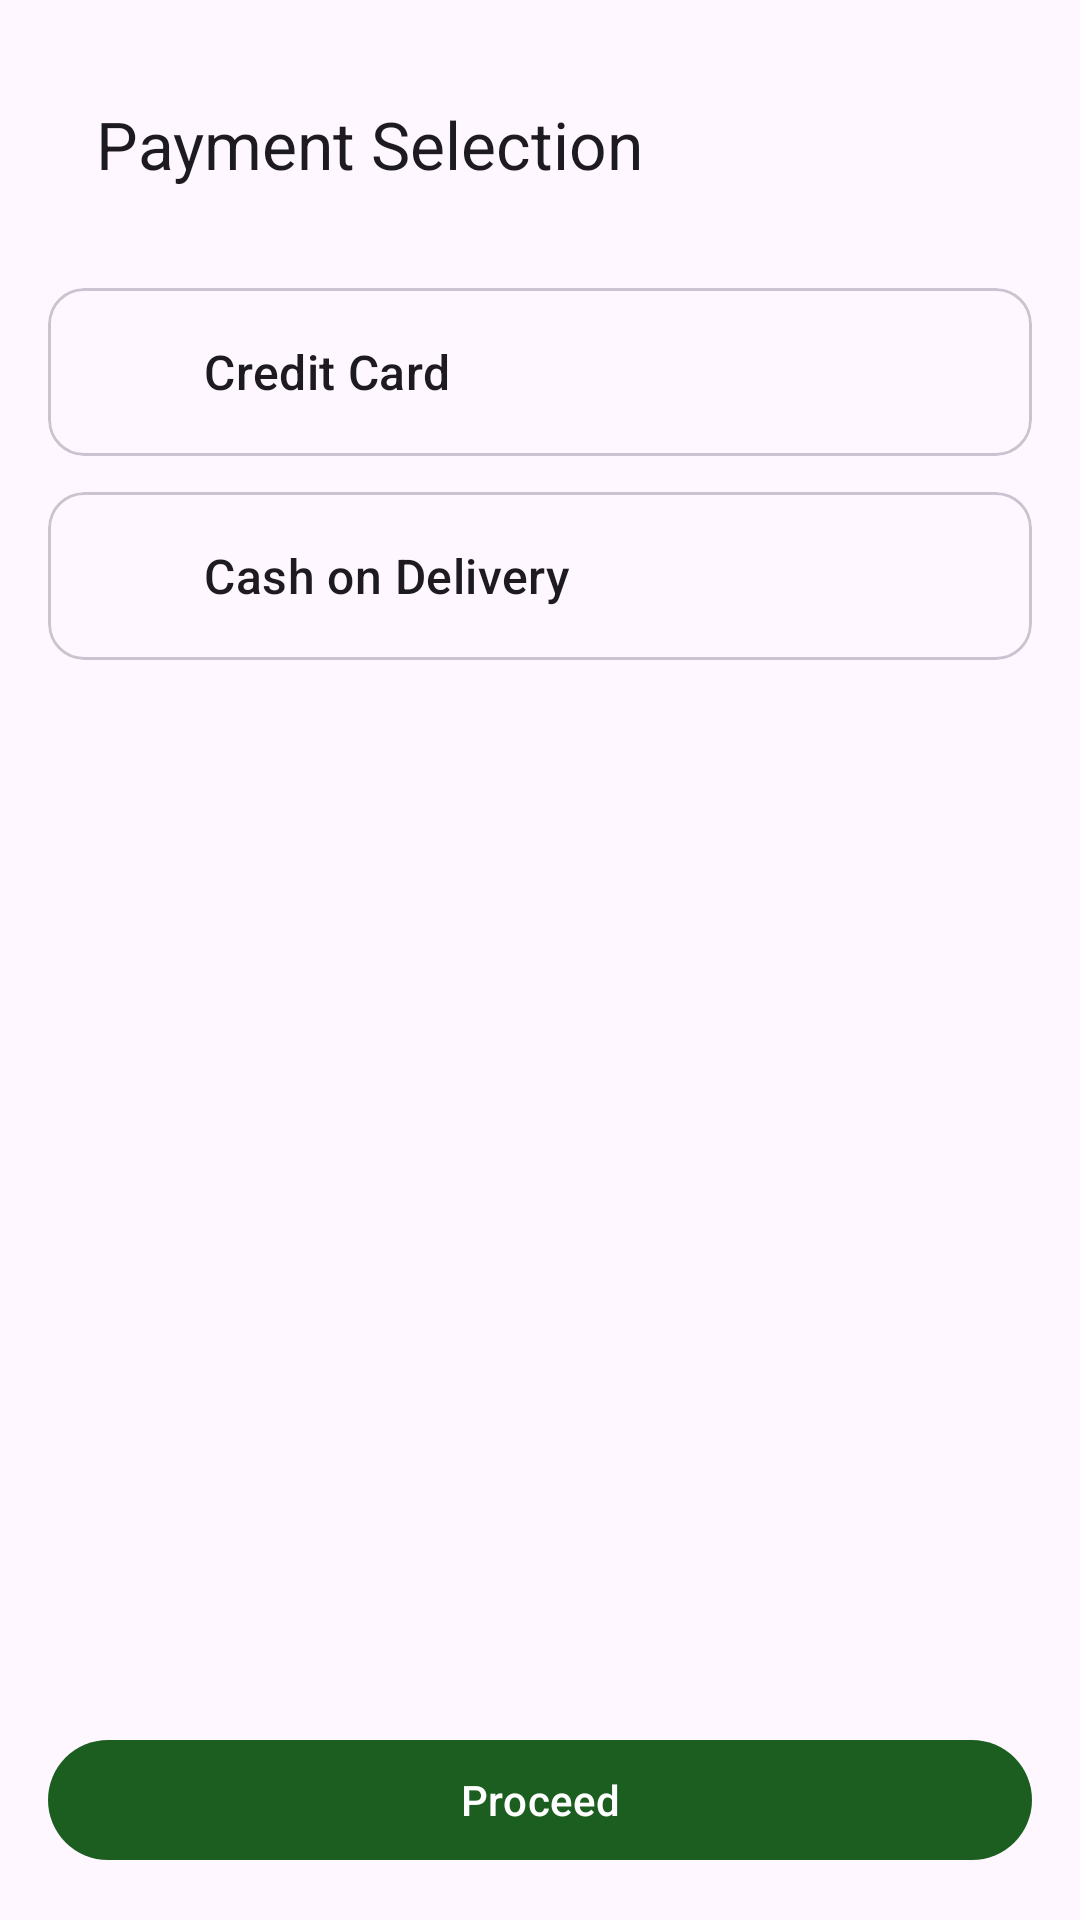

Layout XML and referenced resources for this Android screen:
<!-- AndroidManifest.xml: application theme Theme.TentMate -->
<!-- res/layout/fragment_payment.xml -->
<?xml version="1.0" encoding="utf-8"?>
<LinearLayout xmlns:android="http://schemas.android.com/apk/res/android" xmlns:app="http://schemas.android.com/apk/res-auto"
    android:orientation="vertical" android:padding="16dp"
    android:layout_width="match_parent" android:layout_height="match_parent">

    <com.google.android.material.appbar.MaterialToolbar
        android:layout_width="match_parent" android:layout_height="wrap_content"
        app:title="Payment Selection"/>

    <com.google.android.material.card.MaterialCardView
        android:id="@+id/optCard"
        android:layout_width="match_parent" android:layout_height="wrap_content"
        android:layout_marginTop="16dp" app:cardCornerRadius="12dp">
        <LinearLayout android:padding="16dp" android:gravity="center_vertical"
            android:layout_width="match_parent" android:layout_height="wrap_content">
            <ImageView android:src="@drawable/ic_credit_card" android:layout_width="24dp" android:layout_height="24dp" android:layout_marginEnd="12dp"/>
            <TextView android:text="Credit Card" style="@style/TextAppearance.Material3.TitleMedium" android:layout_width="wrap_content" android:layout_height="wrap_content"/>
        </LinearLayout>
    </com.google.android.material.card.MaterialCardView>

    <com.google.android.material.card.MaterialCardView
        android:id="@+id/optCod"
        android:layout_width="match_parent" android:layout_height="wrap_content"
        android:layout_marginTop="12dp" app:cardCornerRadius="12dp">
        <LinearLayout android:padding="16dp" android:gravity="center_vertical"
            android:layout_width="match_parent" android:layout_height="wrap_content">
            <ImageView android:src="@drawable/ic_cash" android:layout_width="24dp" android:layout_height="24dp" android:layout_marginEnd="12dp"/>
            <TextView android:text="Cash on Delivery" style="@style/TextAppearance.Material3.TitleMedium" android:layout_width="wrap_content" android:layout_height="wrap_content"/>
        </LinearLayout>
    </com.google.android.material.card.MaterialCardView>

    <Space android:layout_width="1dp" android:layout_height="0dp" android:layout_weight="1"/>

    <com.google.android.material.button.MaterialButton
        android:id="@+id/btnProceed"
        android:layout_width="match_parent" android:layout_height="wrap_content"
        android:text="Proceed"/>
</LinearLayout>
<!-- resources referenced by this layout -->
<resources>
  <style name="Theme.TentMate" parent="Theme.Material3.DayNight.NoActionBar">
          <item name="colorPrimary">@color/md_theme_light_primary</item>
          <item name="android:statusBarColor" tools:targetApi="l">?attr/colorPrimary</item>
      </style>
  <color name="md_theme_light_primary">#1B5E20</color>
</resources>
